Run: headless pygame with SDL's dummy video driver; simulated clock (each Clock.tick advances the game by its frame time, no real sleeping); random seed 0; keys injected as events and as key.get_pressed() state; no mouse input.
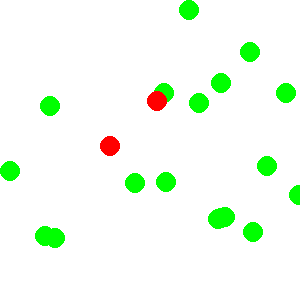
Frame 1 of 4 · flips 1–60 · no input
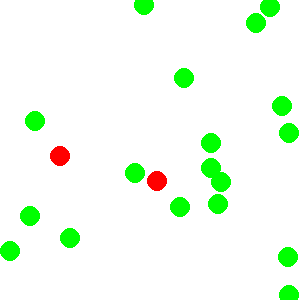
Frame 2 of 4 · flips 61–180 · tapped SPACE, RETURN · held RIGHT (→), D
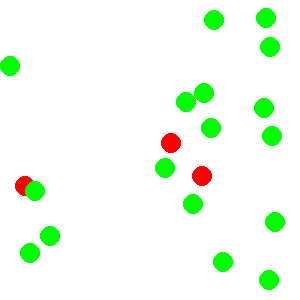
Frame 3 of 4 · flips 181–300 · held DOWN (↓), S
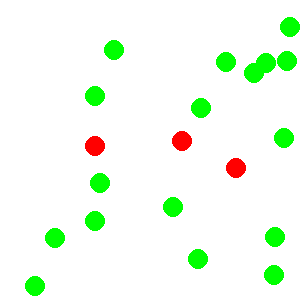
Frame 4 of 4 · flips 301–420 · held LEFT (←), A, UP (↑), W

The pygame program that drew these frames:

# Example file showing a circle moving on screen
import pygame
import random
import math

# pygame setup
pygame.init()

boardSize = 300
playerSpread = round((boardSize/2) - (boardSize/10))
screen = pygame.display.set_mode((boardSize, boardSize))
clock = pygame.time.Clock()
running = True
dt = 0
fps = 60
playerNum = 20
playerList = {}
infDist = round(boardSize/10)
infCheckTime = 1 # A player that is infected will only check for other infected player near by once every this seconds.  

infStatus = False # Initial infection status for all players

for i in range(playerNum):
    playerName = f"player{i}"

    # In the future, the value arrays recorded in this dictionary would be provided by the players.  
    pos = pygame.Vector2((screen.get_width()/2) + random.randint(playerSpread * -1,playerSpread), (screen.get_height() / 2) + random.randint(playerSpread * -1,playerSpread))

    if i == 13: # This if statement places a single infected player in the herd - player 13.  Unlucky.  BOO! .  
        infStatus = True;
    else:
        infStatus = False;
    
    counter = random.randint(10,50*infCheckTime) # The purpose of the counter is to make it so that players don't check for infected players on every frame.  Instead, each players counter will tick up by one every frame, and then the infection check will run when it hits, say, 500.  We give it a random initial value so that every player isn't checking on the same frame.  
    
    playerList[i] = [pos,infStatus,counter]



while running:
    # poll for events
    # pygame.QUIT event means the user clicked X to close your window
    for event in pygame.event.get():
        if event.type == pygame.QUIT:
            running = False

    # fill the screen with a color to wipe away anything from last frame
    screen.fill("white")
    keys = pygame.key.get_pressed()

    for player, stats in playerList.items(): # This for loop runs through each player in the player list, colours it depending on its infection status, moves it, and then later check if it should be infected by another nearby player.  I am going to call this player "current player" in future comments.  
        #This if statement controls changes about a players attributes when they are sick or healthy.  
        infStatus = stats[1] # Pulling the infection status out of the definiton array...
        if infStatus == True:
            colour = "red"
        elif infStatus == False:
            colour = "green"

        pos = stats[0] # ...And pulling out the position.  
        pygame.draw.circle(screen, colour, pos, 10)

        # This sets current player off on a random walk.  We'd replace this with direct player controls in the final sim.  
        xOffset = random.randint(-1,1) * 5
        yOffset = random.randint(-1,1) * 5
        newX = xOffset + pos.x
        newY = yOffset + pos.y

        if newY <= boardSize and newY >= 0:
            pos.y = newY
        if newX <= boardSize and newX >= 0:
            pos.x = newX

        counter = stats[2]

        if infStatus == False and counter == (infCheckTime * fps):
            # The next chuck of script to see how close every other player in the dictionary is to current player, and then determines if current player can and should be infected by them.  I find it quite confusing - for loops inside for loops.  
            for nthPlayer, nthStats in playerList.items(): # Loop through the dicationary again
                if nthPlayer != player: # We're only interested in the players that AREN'T current player, eg the "nth player". 
                    nthPos = nthStats[0] # Pulls out nth players stats...
                    nthInfStatus = nthStats[1]
                    dist = math.hypot((pos.x-nthPos.x),(pos.y-nthPos.y)) # Calculates the distance between current player and nth player.  
                    if dist < infDist and nthInfStatus == True: # If its less than some predefined infection distance, and nth player is infected, then bingo the magic can happen.  
                        infOdds = random.randint(0,infDist) # We generate a new random number between 0 and whatever the predefined infection distance is... 
                        if dist < infOdds: # ...and use it to calculate if current player is infected by nth player.  If the distance between current and nth is very large, then the odds are that infOdds will be smaller than it, and thus current player is less likely to be infected.  Likewise, if the distance is very small, its more likely that infOdds will be larger than it, making infection more likely.  This corresponds to the behaviour we want; small distance = more likely to be infected, large distance = less likely.  
                            infStatus = True
            counter = 0
        elif infStatus == False:
            counter += 1

        stats[1] = infStatus # And this final line saves the updated
        stats[2] = counter


    # ----- For loop ends here -----

    # flip() the display to put your work on screen
    pygame.display.flip()

    # limits FPS to 60
    # dt is delta time in seconds since last frame, used for framerate-
    # independent physics.
    dt = clock.tick(fps) / 1000

# Note to yourself: When a new frame is drawn, everything within "while running" is run again.  It is essentially a time loop that you don't need to set up yourself.   
# dt is the time in seconds that each frame appears on screen.  So, when we see lines like this:-
# (when pressing w) player_pos.y += 300 * dt 
# What that is really saying is that the x value will increment up by some fraction of 300 (300*dt) such that, after 1 second of w being held down, the value will have gone up by 300.  
# If we didn't include that *dt, and just put += 300, then the value would increase by 300 every frame.  At 60 FPS, thats 18000 pixels a second.  Bad!

pygame.quit()
